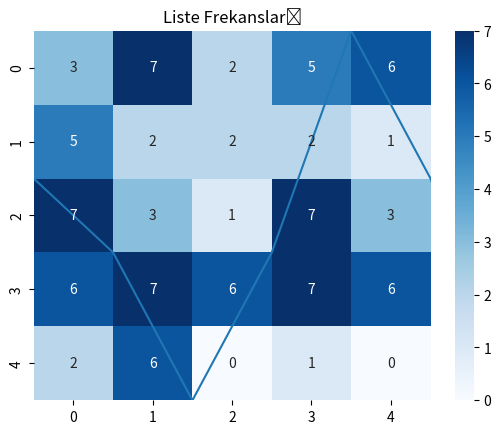

The script that saved this image:
import random
import numpy as np
import pandas as pd
import seaborn as sns
import matplotlib.pyplot as plt

A, B, C, D, E = [random.choices(range(8), k=5) for _ in range(5)]

liste_matrix = [A,B,C,D,E]
M = np.array(liste_matrix)

print("A = ",A)
print(M)

liste_0 = [num for sublist in liste_matrix for num in sublist if num == 0]
liste_1 = [num for sublist in liste_matrix for num in sublist if num == 1]
liste_2 = [num for sublist in liste_matrix for num in sublist if num == 2]
liste_3 = [num for sublist in liste_matrix for num in sublist if num == 3]
liste_4 = [num for sublist in liste_matrix for num in sublist if num == 4]
liste_5 = [num for sublist in liste_matrix for num in sublist if num == 5]
liste_6 = [num for sublist in liste_matrix for num in sublist if num == 6]
liste_7 = [num for sublist in liste_matrix for num in sublist if num == 7]

liste_dict = {'0': liste_0, '1': liste_1, '2': liste_2, '3': liste_3, '4': liste_4, '5': liste_5, '6': liste_6, '7': liste_7}

plt.plot(list(liste_dict.keys()), [len(liste_dict[k]) for k in liste_dict])
plt.xlabel('Sayılar')
plt.ylabel('Frekans')
plt.title('Liste Frekansları')
plt.show()

df = pd.DataFrame(M)
sns.heatmap(df, annot=True, cmap='Blues')
plt.show()
